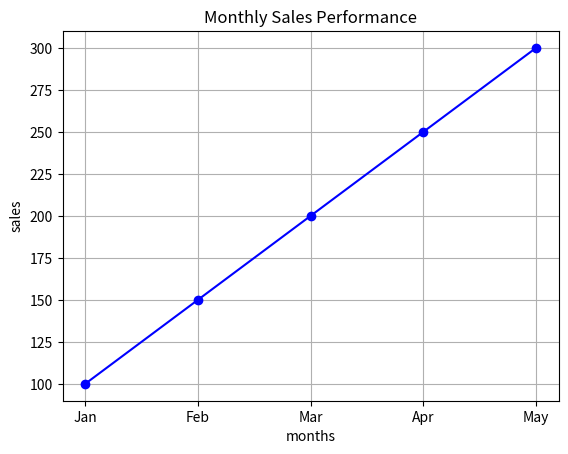

This figure's Python source:
#Monthly Sales Line Graph 
#Scenario: 
#A shop records monthly sales: 
#sales = np.array([100, 150, 200, 250, 300]) 
#months = ["Jan", "Feb", "Mar", "Apr", "May"] 
#Task: 
#● Convert data into a Pandas DataFrame 
#● Plot a line graph 
#● Label X-axis as months and Y-axis as sales
import matplotlib.pyplot as plt
import numpy as np
import pandas as pd

# Given data
sales = np.array([100, 150, 200, 250, 300])
months = ["Jan", "Feb", "Mar", "Apr", "May"]

# 1. Convert data into a Pandas DataFrame
df = pd.DataFrame({"Month": months, "Sales": sales})

# 2. Plot a line graph
plt.plot(df["Month"], df["Sales"], marker="o", color="b", linestyle="-")

# 3. Label X-axis and Y-axis
plt.xlabel("months")
plt.ylabel("sales")
plt.title("Monthly Sales Performance")

# Display the plot
plt.grid(True)
plt.show()
